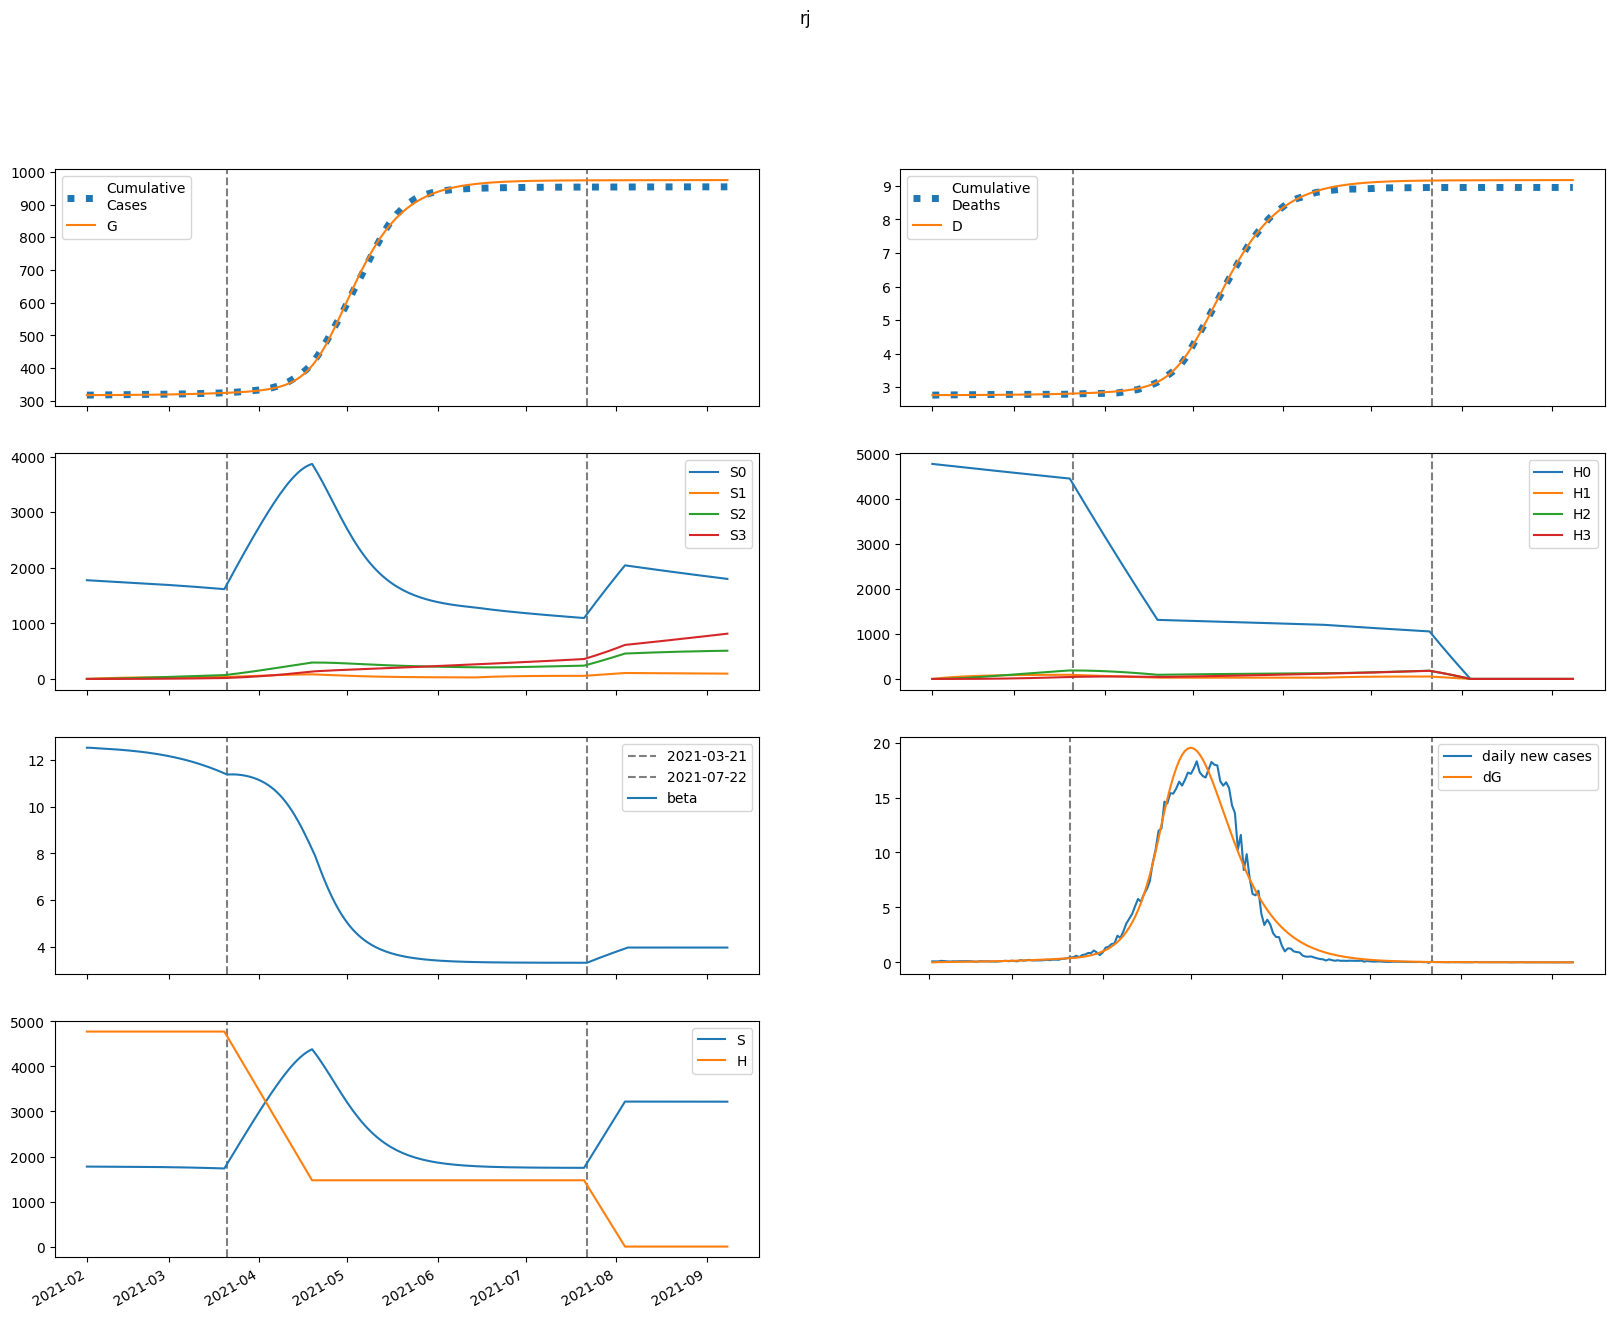

The data file committed next to this chart (first rows):
series, 2021-02-01, 2021-02-02, 2021-02-03, 2021-02-04, 2021-02-05, 2021-02-06, 2021-02-07, 2021-02-08, 2021-02-09, 2021-02-10, 2021-02-11, 2021-02-12, 2021-02-13, 2021-02-14, 2021-02-15, 2021-02-16, 2021-02-17, 2021-02-18, 2021-02-19, 2021-02-20, 2021-02-21, 2021-02-22, 2021-02-23
S, 1776291, 1775955, 1775684, 1775438, 1775199, 1774955, 1774702, 1774436, 1774154, 1773855, 1773537, 1773200, 1772843, 1772463, 1772059, 1771631, 1771177, 1770695, 1770184, 1769643, 1769069, 1768461, 1767818
E, 4.075, 338.9, 530.1, 650.1, 735.3, 804.4, 867, 928, 989.9, 1054, 1122, 1193, 1268, 1347, 1431, 1520, 1614, 1713, 1818, 1928, 2045, 2168, 2297
I, 203.9, 172.3, 161.3, 160.9, 166.2, 174.7, 185.1, 196.8, 209.5, 223.1, 237.6, 253, 269.4, 286.6, 304.9, 324.3, 344.8, 366.5, 389.5, 413.8, 439.4, 466.5, 495.2
A, 829.9, 664.7, 596.3, 577.9, 586.1, 608.8, 640.1, 677.1, 718.3, 763.1, 811.1, 862.3, 916.8, 974.8, 1036, 1101, 1170, 1243, 1321, 1403, 1489, 1580, 1677
IH, 0.0, 8.156, 11.29, 12.55, 13.21, 13.78, 14.43, 15.19, 16.07, 17.06, 18.13, 19.29, 20.54, 21.86, 23.27, 24.76, 26.34, 28.01, 29.78, 31.66, 33.64, 35.74, 37.95
IN, 23.63, 45.13, 61.04, 74.23, 86.2, 97.71, 109.2, 120.8, 132.7, 145.1, 157.9, 171.2, 185.1, 199.7, 214.9, 230.9, 247.7, 265.4, 284, 303.5, 324.2, 345.9, 368.9
D, 2766, 2766, 2766, 2766, 2767, 2767, 2767, 2767, 2768, 2768, 2768, 2768, 2769, 2769, 2770, 2770, 2770, 2771, 2771, 2772, 2772, 2773, 2774
R, 0.0, 168.1, 308.7, 438.5, 566.3, 697.1, 833.8, 978, 1131, 1294, 1467, 1651, 1848, 2057, 2280, 2516, 2768, 3036, 3321, 3624, 3946, 4288, 4651
G, 317491, 317491, 317507, 317532, 317562, 317597, 317634, 317675, 317718, 317764, 317814, 317866, 317922, 317981, 318044, 318111, 318182, 318258, 318338, 318423, 318513, 318609, 318710
H, 4773564, 4773564, 4773564, 4773564, 4773564, 4773564, 4773564, 4773564, 4773564, 4773564, 4773564, 4773564, 4773564, 4773564, 4773564, 4773564, 4773564, 4773564, 4773564, 4773564, 4773564, 4773564, 4773564
S0, 1776291, 1773291, 1770361, 1767461, 1764572, 1761683, 1758789, 1755887, 1752974, 1750049, 1747111, 1744158, 1741189, 1738203, 1735200, 1732176, 1729132, 1726066, 1722976, 1719861, 1716720, 1713551, 1710352
E0, 4.075, 338.9, 529.7, 649, 733.5, 801.7, 863.2, 922.9, 983.4, 1046, 1112, 1181, 1254, 1331, 1413, 1499, 1590, 1687, 1788, 1895, 2008, 2127, 2252
I0, 203.9, 172.3, 161.3, 160.9, 166.2, 174.6, 184.8, 196.4, 208.9, 222.3, 236.6, 251.7, 267.7, 284.6, 302.5, 321.4, 341.4, 362.6, 384.9, 408.5, 433.4, 459.8, 487.6
A0, 829.9, 664.7, 596.3, 577.9, 585.8, 608.2, 639.2, 675.6, 716.2, 760.1, 807.2, 857.4, 910.7, 967.3, 1027, 1091, 1158, 1229, 1304, 1384, 1468, 1556, 1650
IH0, 0.0, 8.156, 11.29, 12.55, 13.21, 13.78, 14.42, 15.18, 16.05, 17.02, 18.08, 19.22, 20.45, 21.75, 23.12, 24.58, 26.13, 27.76, 29.49, 31.31, 33.24, 35.28, 37.44
IN0, 23.63, 45.13, 61.04, 74.23, 86.2, 97.7, 109.1, 120.7, 132.6, 144.9, 157.6, 170.9, 184.7, 199.1, 214.1, 229.9, 246.5, 263.8, 282.1, 301.3, 321.6, 342.8, 365.3
D0, 2766, 2766, 2766, 2766, 2767, 2767, 2767, 2767, 2768, 2768, 2768, 2768, 2769, 2769, 2770, 2770, 2770, 2771, 2771, 2772, 2772, 2773, 2774
R0, 0.0, 168.1, 308.7, 438.5, 566.3, 697.1, 833.6, 977.6, 1130, 1293, 1465, 1649, 1844, 2052, 2273, 2508, 2758, 3023, 3305, 3604, 3922, 4259, 4617
G0, 317491, 317491, 317507, 317532, 317562, 317596, 317634, 317674, 317717, 317763, 317812, 317864, 317920, 317978, 318040, 318107, 318177, 318251, 318330, 318413, 318502, 318596, 318695
H0, 4773564, 4766403, 4759254, 4752115, 4744987, 4737869, 4730762, 4723666, 4716581, 4709506, 4702441, 4695388, 4688345, 4681312, 4674290, 4667279, 4660278, 4653287, 4646308, 4639338, 4632379, 4625431, 4618492
S1, 0.0, 2664, 5133, 7421, 9541, 11504, 13323, 15008, 16567, 18010, 19345, 20580, 21722, 22777, 23752, 24652, 25483, 26249, 26956, 27606, 28205, 28755, 29261
E1, 0.0, 0.0, 0.4074, 1.021, 1.779, 2.666, 3.677, 4.808, 6.056, 7.416, 8.887, 10.46, 12.15, 13.94, 15.84, 17.85, 19.98, 22.21, 24.57, 27.05, 29.66, 32.41, 35.29
I1, 0.0, 0.0, 0.0, 0.01905, 0.06381, 0.1371, 0.2404, 0.3748, 0.5412, 0.74, 0.9714, 1.236, 1.532, 1.862, 2.223, 2.617, 3.044, 3.504, 3.996, 4.522, 5.082, 5.677, 6.308
A1, 0.0, 0.0, 0.0, 0.07754, 0.2563, 0.5437, 0.9425, 1.454, 2.078, 2.815, 3.664, 4.622, 5.69, 6.864, 8.145, 9.531, 11.02, 12.62, 14.32, 16.14, 18.06, 20.09, 22.24
IH1, 0.0, 0.0, 0.0, 0.0, 0.000762, 0.002964, 0.007082, 0.01344, 0.02225, 0.03366, 0.04777, 0.06465, 0.08432, 0.1068, 0.1321, 0.1602, 0.1912, 0.225, 0.2616, 0.3011, 0.3434, 0.3887, 0.4369
IN1, 0.0, 0.0, 0.0, 0.0, 0.002208, 0.009404, 0.02444, 0.0501, 0.08903, 0.1437, 0.2166, 0.3096, 0.425, 0.5643, 0.7292, 0.9212, 1.142, 1.392, 1.672, 1.985, 2.33, 2.71, 3.124
D1, 0.0, 0.0, 0.0, 0.0, 0.0, 1.3318396199733413e-05, 6.512122005135972e-05, 0.0001889, 0.0004238, 0.0008127, 0.001401, 0.002236, 0.003366, 0.00484, 0.006706, 0.009016, 0.01182, 0.01516, 0.01909, 0.02366, 0.02893, 0.03493, 0.04172
R1, 0.0, 0.0, 0.0, 0.0, 0.01551, 0.06731, 0.1782, 0.372, 0.6733, 1.107, 1.698, 2.471, 3.452, 4.665, 6.136, 7.889, 9.949, 12.34, 15.09, 18.22, 21.76, 25.73, 30.17
G1, 0.0, 0.0, 0.0, 0.01905, 0.06678, 0.15, 0.2747, 0.4466, 0.6714, 0.9546, 1.301, 1.717, 2.206, 2.774, 3.426, 4.167, 5.002, 5.936, 6.975, 8.124, 9.389, 10.78, 12.29
H1, 0.0, 7160, 13798, 19952, 25655, 30940, 35837, 40373, 44575, 48466, 52068, 55403, 58488, 61343, 63983, 66425, 68681, 70766, 72691, 74468, 76108, 77620, 79014
S2, 0.0, 0.0, 190.3, 554.6, 1078, 1746, 2547, 3468, 4499, 5628, 6847, 8146, 9518, 10956, 12451, 13998, 15590, 17223, 18891, 20589, 22312, 24058, 25822
E2, 0.0, 0.0, 0.0, 0.009211, 0.0332, 0.07709, 0.1461, 0.2455, 0.3804, 0.5559, 0.7773, 1.049, 1.378, 1.768, 2.225, 2.755, 3.365, 4.061, 4.849, 5.737, 6.733, 7.843, 9.077
I2, 0.0, 0.0, 0.0, 0.0, 0.0004307, 0.001916, 0.005222, 0.01124, 0.02097, 0.03548, 0.05595, 0.08357, 0.1196, 0.1654, 0.2223, 0.2917, 0.375, 0.4739, 0.5899, 0.7247, 0.88, 1.058, 1.26
A2, 0.0, 0.0, 0.0, 0.0, 0.001753, 0.007721, 0.02085, 0.04449, 0.08231, 0.1382, 0.2164, 0.3211, 0.4566, 0.6275, 0.8385, 1.094, 1.4, 1.76, 2.181, 2.668, 3.226, 3.862, 4.583
IH2, 0.0, 0.0, 0.0, 0.0, 0.0, 1.7227609471562665e-05, 8.593175078429604e-05, 0.0002553, 0.0005874, 0.001156, 0.002043, 0.003341, 0.005146, 0.007563, 0.0107, 0.01467, 0.01958, 0.02557, 0.03276, 0.04128, 0.05127, 0.06288, 0.07625
IN2, 0.0, 0.0, 0.0, 0.0, 0.0, 4.990959857980445e-05, 0.0002674, 0.0008485, 0.002075, 0.004317, 0.008041, 0.0138, 0.02224, 0.0341, 0.0502, 0.07144, 0.09881, 0.1334, 0.1763, 0.2288, 0.2922, 0.3679, 0.4573
D2, 0.0, 0.0, 0.0, 0.0, 0.0, 0.0, 3.011107539248796e-07, 1.8030587930568116e-06, 6.26454688056463e-06, 1.6530775107976432e-05, 3.673039586742718e-05, 7.244251843768335e-05, 0.0001308, 0.0002208, 0.000353, 0.00054, 0.0007963, 0.001139, 0.001586, 0.002158, 0.00288, 0.003776, 0.004875
R2, 0.0, 0.0, 0.0, 0.0, 0.0, 0.0003506, 0.001907, 0.006139, 0.01523, 0.03213, 0.06068, 0.1056, 0.1725, 0.2681, 0.4, 0.577, 0.8088, 1.106, 1.482, 1.948, 2.521, 3.215, 4.048
G2, 0.0, 0.0, 0.0, 0.0, 0.0004307, 0.001983, 0.005587, 0.01242, 0.0239, 0.04168, 0.06768, 0.104, 0.1531, 0.2175, 0.3002, 0.4042, 0.5331, 0.6904, 0.8803, 1.107, 1.375, 1.69, 2.057
H2, 0.0, 0.0, 511.5, 1491, 2898, 4696, 6850, 9329, 12101, 15141, 18423, 21923, 25619, 29492, 33522, 37693, 41989, 46395, 50898, 55484, 60143, 64863, 69635
S3, 0.0, 0.0, 0.0, 2.265, 8.866, 21.7, 42.49, 72.81, 114.1, 167.6, 234.6, 316.1, 413.1, 526.4, 656.8, 804.9, 971.5, 1157, 1362, 1587, 1832, 2097, 2383
E3, 0.0, 0.0, 0.0, 0.0, 6.107113770682343e-05, 0.0002899, 0.0008409, 0.001919, 0.00378, 0.006735, 0.01115, 0.01745, 0.02611, 0.03769, 0.05281, 0.07218, 0.09657, 0.1269, 0.164, 0.2091, 0.2632, 0.3278, 0.4042
I3, 0.0, 0.0, 0.0, 0.0, 0.0, 2.8556489185680135e-06, 1.596540068749728e-05, 5.279543218814973e-05, 0.0001343, 0.0002901, 0.0005598, 0.0009939, 0.001655, 0.002618, 0.003972, 0.005822, 0.00829, 0.01151, 0.01565, 0.02088, 0.0274, 0.03544, 0.04524
A3, 0.0, 0.0, 0.0, 0.0, 0.0, 1.162358847153745e-05, 6.447254199412401e-05, 0.0002116, 0.0005345, 0.001147, 0.0022, 0.003882, 0.006426, 0.01011, 0.01526, 0.02226, 0.03155, 0.04362, 0.05904, 0.07844, 0.1025, 0.1321, 0.1681
IH3, 0.0, 0.0, 0.0, 0.0, 0.0, 0.0, 1.1422759264052682e-07, 7.002857040689661e-07, 2.489864673727417e-06, 6.715667166635935e-06, 1.5230286323384002e-05, 3.061549284946339e-05, 5.628312135123584e-05, 9.657033559684936e-05, 0.0001568, 0.0002435, 0.0003644, 0.0005283, 0.0007457, 0.001029, 0.00139, 0.001847, 0.002414
IN3, 0.0, 0.0, 0.0, 0.0, 0.0, 0.0, 3.309253849082633e-07, 2.1512848539448196e-06, 8.075844394437872e-06, 2.2911018021863595e-05, 5.446998150607797e-05, 0.0001144, 0.0002193, 0.0003913, 0.0006595, 0.00106, 0.00164, 0.002453, 0.003566, 0.005059, 0.007023, 0.009566, 0.01281
D3, 0.0, 0.0, 0.0, 0.0, 0.0, 0.0, 0.0, 1.9965135961427837e-09, 1.4236375235860736e-08, 5.7755183246603364e-08, 1.7513418507458492e-07, 4.4133496034151796e-07, 9.764442654892094e-07, 1.9601822084284777e-06, 3.6480755058906207e-06, 6.389253747609646e-06, 1.0645877701329732e-05, 1.701424936533603e-05, 2.6247682920495078e-05, 3.928123528778582e-05, 5.725840657466315e-05, 8.155992603179821e-05, 0.0001138
R3, 0.0, 0.0, 0.0, 0.0, 0.0, 0.0, 2.3247176943074903e-06, 1.5299579300817335e-05, 5.812735041405152e-05, 0.0001669, 0.0004013, 0.0008529, 0.001653, 0.002983, 0.005083, 0.008264, 0.01292, 0.01954, 0.02872, 0.04117, 0.05777, 0.07953, 0.1076
G3, 0.0, 0.0, 0.0, 0.0, 0.0, 2.8556489185680135e-06, 1.6410553665046072e-05, 5.57293524674447e-05, 0.0001455, 0.0003222, 0.0006372, 0.001158, 0.001974, 0.003195, 0.004957, 0.007427, 0.0108, 0.01532, 0.02125, 0.02892, 0.03869, 0.051, 0.06633
H3, 0.0, 0.0, 0.0, 6.089, 23.84, 58.34, 114.3, 195.8, 306.9, 450.9, 631.2, 850.5, 1111, 1416, 1768, 2167, 2615, 3115, 3668, 4273, 4934, 5650, 6422
beta, 12.53, 12.53, 12.52, 12.52, 12.51, 12.5, 12.49, 12.49, 12.48, 12.47, 12.46, 12.45, 12.44, 12.43, 12.42, 12.41, 12.4, 12.38, 12.37, 12.35, 12.34, 12.32, 12.3
